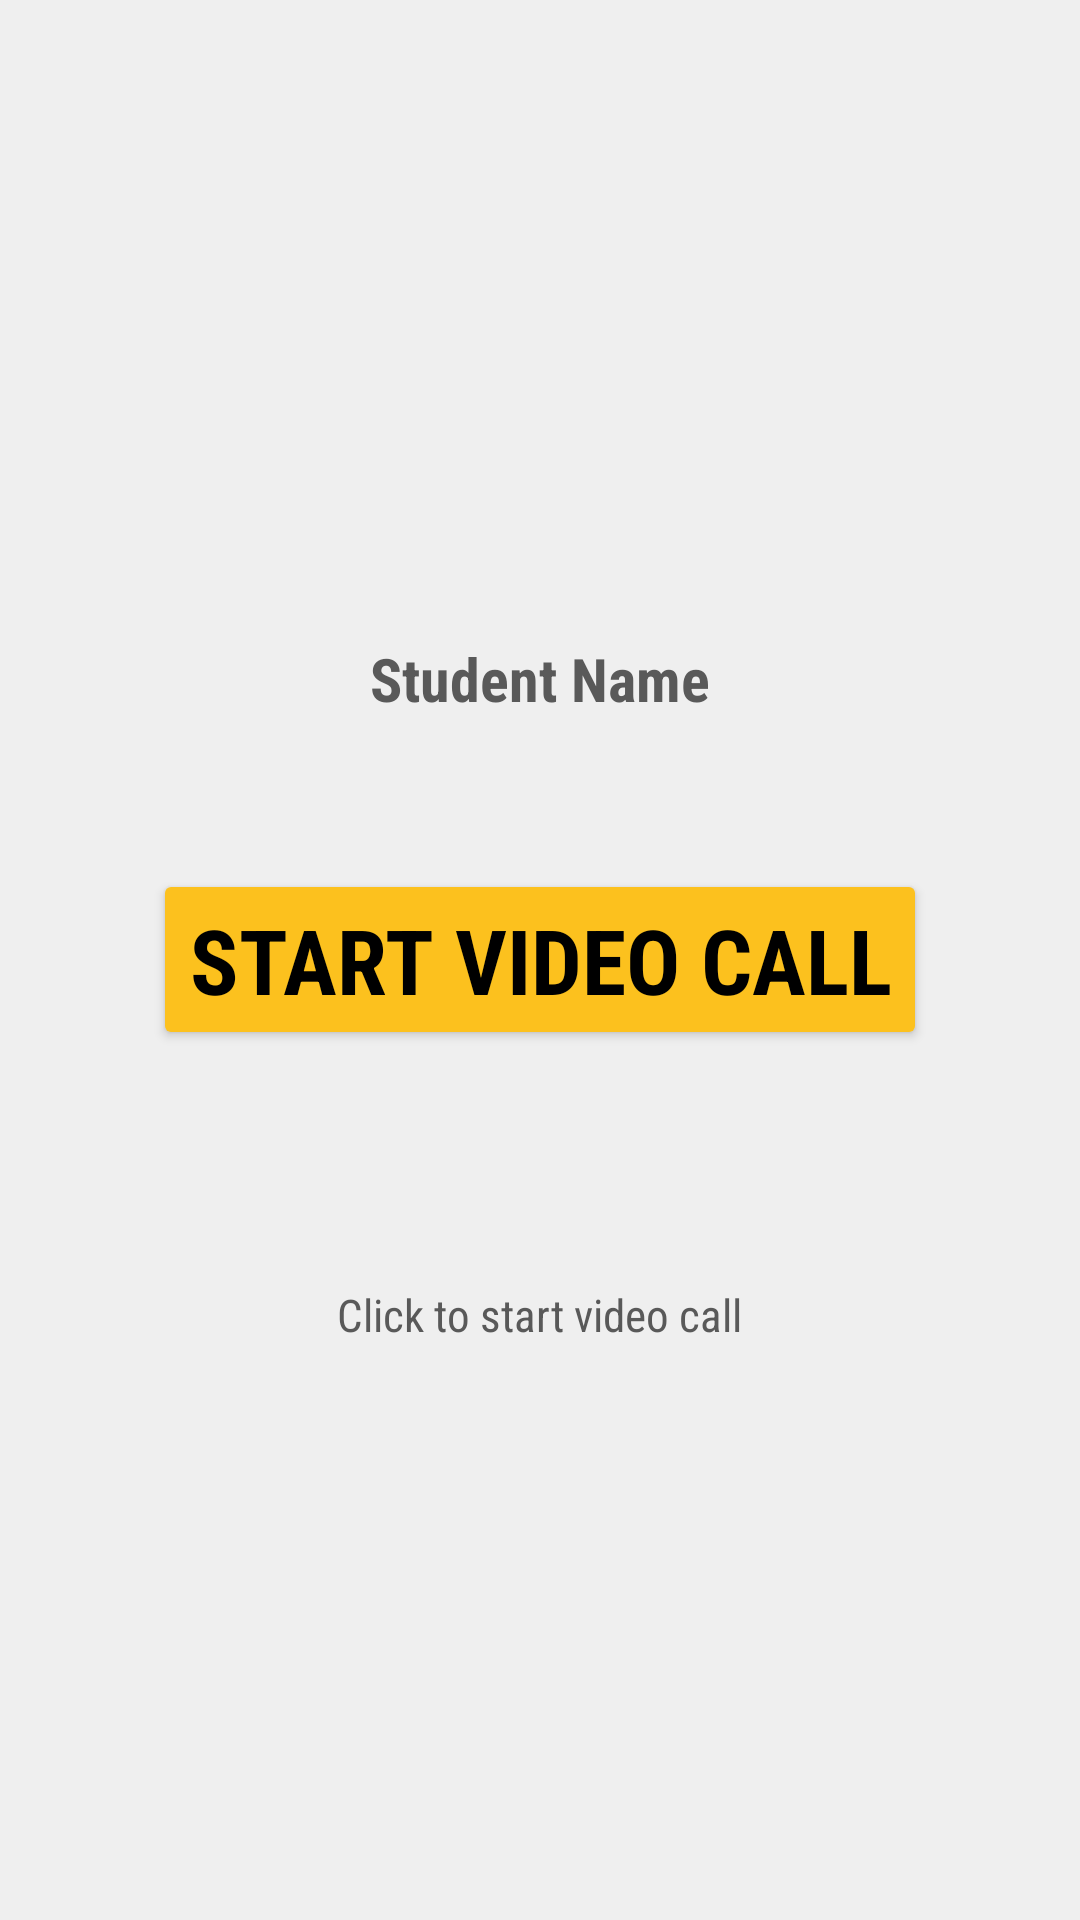

Reconstruct the res/layout file that produces this screen, plus the resources it refers to.
<!-- AndroidManifest.xml: activity theme AppThemeIsabelline -->
<!-- res/layout/activity_counsellor_video_call_outgoing.xml -->
<?xml version="1.0" encoding="utf-8"?>
<RelativeLayout xmlns:android="http://schemas.android.com/apk/res/android"
xmlns:app="http://schemas.android.com/apk/res-auto"
xmlns:tools="http://schemas.android.com/tools"
android:layout_width="match_parent"
android:layout_height="match_parent"
tools:context="fyp.counsellingandwellness.icounselling.activities.counsellor.CounsellorVoiceCallOutgoingActivity"
android:background="@color/isabelline">

    <TextView
        android:id="@+id/loggedInName"
        android:layout_width="wrap_content"
        android:layout_height="wrap_content"
        android:layout_above="@+id/button_call"
        android:layout_centerHorizontal="true"
        android:text="Student Name"
        android:textSize="20dp"
        android:fontFamily="sans-serif-condensed"
        android:textStyle="bold"
        android:layout_marginBottom="50dp"/>

    <Button
        android:layout_width="wrap_content"
        android:layout_height="wrap_content"
        android:text="Start Video Call"
        android:id="@+id/button_call"
        android:layout_centerVertical="true"
        android:layout_centerHorizontal="true"
        android:textSize="30dp"
        android:fontFamily="sans-serif-condensed"
        android:textStyle="bold"
        android:layout_marginBottom="80dp"
        android:textColor="@color/black"/>

    <TextView
        android:id="@+id/infoText"
        android:layout_width="wrap_content"
        android:layout_height="wrap_content"
        android:layout_below="@+id/button_call"
        android:layout_centerVertical="true"
        android:layout_centerHorizontal="true"
        android:includeFontPadding="false"
        android:text="Click to start video call"
        android:fontFamily="sans-serif-condensed"
        android:textSize="15dp"/>
</RelativeLayout>
<!-- resources referenced by this layout -->
<resources>
  <color name="black">#000000</color>
  <color name="isabelline">#EFEFEF</color>
  <style name="AppThemeIsabelline" parent="AppTheme">
          <item name="android:statusBarColor">@color/isabelline</item>
      </style>
  <style name="AppTheme" parent="Theme.AppCompat.Light.NoActionBar">
          <item name="android:windowContentTransitions">true</item>
          <item name="android:windowAllowEnterTransitionOverlap">true</item>
          <item name="android:windowAllowReturnTransitionOverlap">true</item>
          <item name="android:windowSharedElementEnterTransition">@android:transition/move</item>
          <item name="android:windowSharedElementExitTransition">@android:transition/move</item>
  
          <item name="android:windowLightStatusBar">true</item>
          <item name="android:statusBarColor">@color/powder</item>
  
          <item name="colorPrimary">@color/white</item>
          <item name="colorAccent">@color/yellow</item>
          <item name="colorPrimaryDark">@color/white</item>
  
          <item name="android:colorBackground">@color/white</item>
          <item name="android:windowBackground">@color/white</item>
  
          <item name="android:textColor">@color/darkGrey</item>
          <item name="android:textColorPrimary">@color/darkGrey</item>
          <item name="android:textColorSecondary">@color/gainsboro</item>
  
          <item name="colorControlNormal">@color/gainsboro</item>
          <item name="colorControlActivated">@color/yellow</item>
          <item name="colorControlHighlight">@color/gainsboro</item>
          <item name="android:textColorHint">@color/gainsboro</item>
          <item name="android:editTextColor">@color/darkGrey</item>
  
          <item name="colorButtonNormal">@color/yellow</item>
          <item name="android:colorButtonNormal">@color/yellow</item>
      </style>
  <color name="powder">#FCFCFC</color>
  <color name="white">#ffffff</color>
  <color name="yellow">#fcc11e</color>
  <color name="darkGrey">#595959</color>
  <color name="gainsboro">#DDDDDD</color>
</resources>
